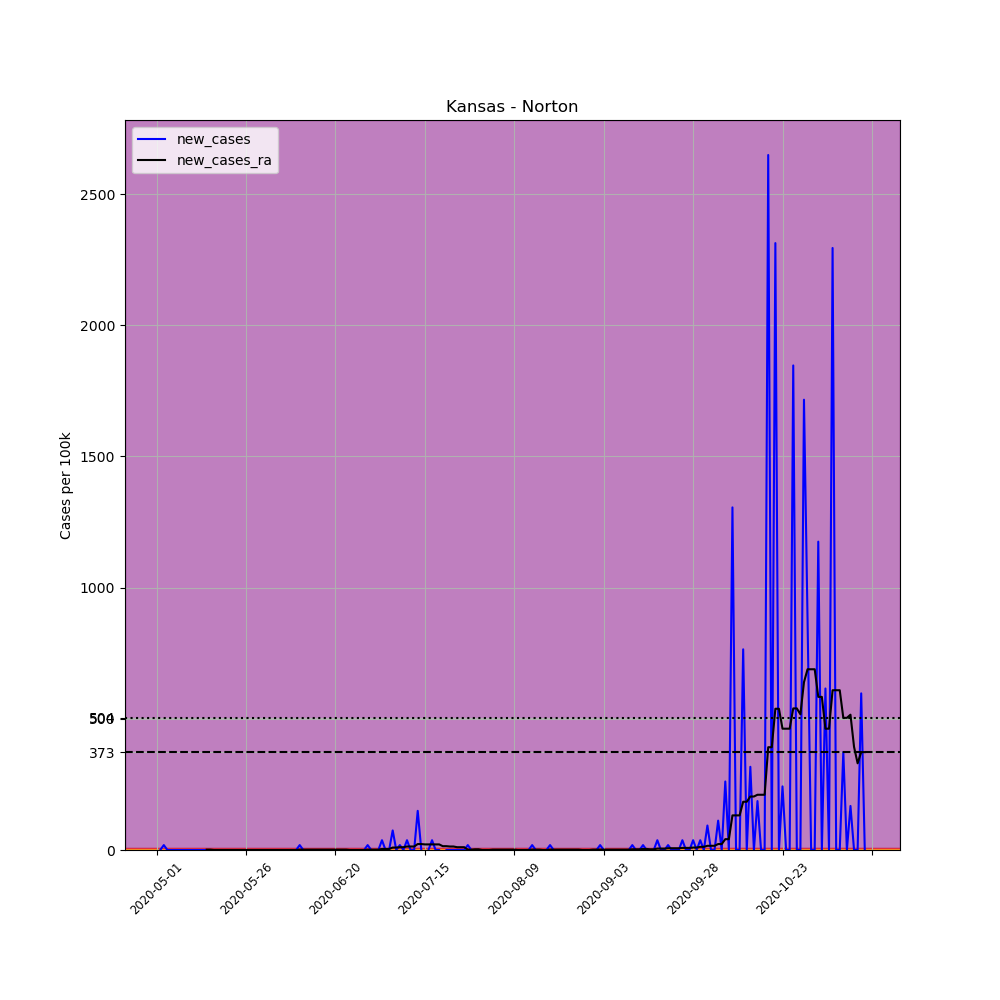

Values plotted in this chart, from the file beside it:
, date, county, state, fips, cases, deaths, COUNTY, STNAME, CTYNAME, POPESTIMATE2019, per_100k, new_cases, new_cases_ra
665270, 2020-05-01, Norton, Kansas, 20137, 1, 0, 137, Kansas, Norton, 5361, 18.65, , 
665271, 2020-05-02, Norton, Kansas, 20137, 1, 0, 137, Kansas, Norton, 5361, 18.65, 0.0, 
665272, 2020-05-03, Norton, Kansas, 20137, 2, 0, 137, Kansas, Norton, 5361, 37.31, 18.65, 
665273, 2020-05-04, Norton, Kansas, 20137, 2, 0, 137, Kansas, Norton, 5361, 37.31, 0.0, 
665274, 2020-05-05, Norton, Kansas, 20137, 2, 0, 137, Kansas, Norton, 5361, 37.31, 0.0, 
665275, 2020-05-06, Norton, Kansas, 20137, 2, 0, 137, Kansas, Norton, 5361, 37.31, 0.0, 
665276, 2020-05-07, Norton, Kansas, 20137, 2, 0, 137, Kansas, Norton, 5361, 37.31, 0.0, 
665277, 2020-05-08, Norton, Kansas, 20137, 2, 0, 137, Kansas, Norton, 5361, 37.31, 0.0, 
665278, 2020-05-09, Norton, Kansas, 20137, 2, 0, 137, Kansas, Norton, 5361, 37.31, 0.0, 
665279, 2020-05-10, Norton, Kansas, 20137, 2, 0, 137, Kansas, Norton, 5361, 37.31, 0.0, 
665280, 2020-05-11, Norton, Kansas, 20137, 2, 0, 137, Kansas, Norton, 5361, 37.31, 0.0, 
665281, 2020-05-12, Norton, Kansas, 20137, 2, 0, 137, Kansas, Norton, 5361, 37.31, 0.0, 
665282, 2020-05-13, Norton, Kansas, 20137, 2, 0, 137, Kansas, Norton, 5361, 37.31, 0.0, 
665283, 2020-05-14, Norton, Kansas, 20137, 2, 0, 137, Kansas, Norton, 5361, 37.31, 0.0, 
665284, 2020-05-15, Norton, Kansas, 20137, 2, 0, 137, Kansas, Norton, 5361, 37.31, 0.0, 1.332
665285, 2020-05-16, Norton, Kansas, 20137, 2, 0, 137, Kansas, Norton, 5361, 37.31, 0.0, 1.332
665286, 2020-05-17, Norton, Kansas, 20137, 2, 0, 137, Kansas, Norton, 5361, 37.31, 0.0, 0.0
665287, 2020-05-18, Norton, Kansas, 20137, 2, 0, 137, Kansas, Norton, 5361, 37.31, 0.0, 0.0
665288, 2020-05-19, Norton, Kansas, 20137, 2, 0, 137, Kansas, Norton, 5361, 37.31, 0.0, 0.0
665289, 2020-05-20, Norton, Kansas, 20137, 2, 0, 137, Kansas, Norton, 5361, 37.31, 0.0, 0.0
665290, 2020-05-21, Norton, Kansas, 20137, 2, 0, 137, Kansas, Norton, 5361, 37.31, 0.0, 0.0
665291, 2020-05-22, Norton, Kansas, 20137, 2, 0, 137, Kansas, Norton, 5361, 37.31, 0.0, 0.0
665292, 2020-05-23, Norton, Kansas, 20137, 2, 0, 137, Kansas, Norton, 5361, 37.31, 0.0, 0.0
665293, 2020-05-24, Norton, Kansas, 20137, 2, 0, 137, Kansas, Norton, 5361, 37.31, 0.0, 0.0
665294, 2020-05-25, Norton, Kansas, 20137, 2, 0, 137, Kansas, Norton, 5361, 37.31, 0.0, 0.0
665295, 2020-05-26, Norton, Kansas, 20137, 2, 0, 137, Kansas, Norton, 5361, 37.31, 0.0, 0.0
665296, 2020-05-27, Norton, Kansas, 20137, 2, 0, 137, Kansas, Norton, 5361, 37.31, 0.0, 0.0
665297, 2020-05-28, Norton, Kansas, 20137, 2, 0, 137, Kansas, Norton, 5361, 37.31, 0.0, 0.0
665298, 2020-05-29, Norton, Kansas, 20137, 2, 0, 137, Kansas, Norton, 5361, 37.31, 0.0, 0.0
665299, 2020-05-30, Norton, Kansas, 20137, 2, 0, 137, Kansas, Norton, 5361, 37.31, 0.0, 0.0
665300, 2020-05-31, Norton, Kansas, 20137, 2, 0, 137, Kansas, Norton, 5361, 37.31, 0.0, 0.0
665301, 2020-06-01, Norton, Kansas, 20137, 2, 0, 137, Kansas, Norton, 5361, 37.31, 0.0, 0.0
665302, 2020-06-02, Norton, Kansas, 20137, 2, 0, 137, Kansas, Norton, 5361, 37.31, 0.0, 0.0
665303, 2020-06-03, Norton, Kansas, 20137, 2, 0, 137, Kansas, Norton, 5361, 37.31, 0.0, 0.0
665304, 2020-06-04, Norton, Kansas, 20137, 2, 0, 137, Kansas, Norton, 5361, 37.31, 0.0, 0.0
665305, 2020-06-05, Norton, Kansas, 20137, 2, 0, 137, Kansas, Norton, 5361, 37.31, 0.0, 0.0
665306, 2020-06-06, Norton, Kansas, 20137, 2, 0, 137, Kansas, Norton, 5361, 37.31, 0.0, 0.0
665307, 2020-06-07, Norton, Kansas, 20137, 2, 0, 137, Kansas, Norton, 5361, 37.31, 0.0, 0.0
665308, 2020-06-08, Norton, Kansas, 20137, 2, 0, 137, Kansas, Norton, 5361, 37.31, 0.0, 0.0
665309, 2020-06-09, Norton, Kansas, 20137, 2, 0, 137, Kansas, Norton, 5361, 37.31, 0.0, 0.0
665310, 2020-06-10, Norton, Kansas, 20137, 3, 0, 137, Kansas, Norton, 5361, 55.96, 18.65, 1.332
665311, 2020-06-11, Norton, Kansas, 20137, 3, 0, 137, Kansas, Norton, 5361, 55.96, 0.0, 1.332
665312, 2020-06-12, Norton, Kansas, 20137, 3, 0, 137, Kansas, Norton, 5361, 55.96, 0.0, 1.332
665313, 2020-06-13, Norton, Kansas, 20137, 3, 0, 137, Kansas, Norton, 5361, 55.96, 0.0, 1.332
665314, 2020-06-14, Norton, Kansas, 20137, 3, 0, 137, Kansas, Norton, 5361, 55.96, 0.0, 1.332
665315, 2020-06-15, Norton, Kansas, 20137, 3, 0, 137, Kansas, Norton, 5361, 55.96, 0.0, 1.332
665316, 2020-06-16, Norton, Kansas, 20137, 3, 0, 137, Kansas, Norton, 5361, 55.96, 0.0, 1.332
665317, 2020-06-17, Norton, Kansas, 20137, 3, 0, 137, Kansas, Norton, 5361, 55.96, 0.0, 1.332
665318, 2020-06-18, Norton, Kansas, 20137, 3, 0, 137, Kansas, Norton, 5361, 55.96, 0.0, 1.332
665319, 2020-06-19, Norton, Kansas, 20137, 3, 0, 137, Kansas, Norton, 5361, 55.96, 0.0, 1.332
665320, 2020-06-20, Norton, Kansas, 20137, 3, 0, 137, Kansas, Norton, 5361, 55.96, 0.0, 1.332
665321, 2020-06-21, Norton, Kansas, 20137, 3, 0, 137, Kansas, Norton, 5361, 55.96, 0.0, 1.332
665322, 2020-06-22, Norton, Kansas, 20137, 3, 0, 137, Kansas, Norton, 5361, 55.96, 0.0, 1.332
665323, 2020-06-23, Norton, Kansas, 20137, 3, 0, 137, Kansas, Norton, 5361, 55.96, 0.0, 1.332
665324, 2020-06-24, Norton, Kansas, 20137, 3, 0, 137, Kansas, Norton, 5361, 55.96, 0.0, 0.0
665325, 2020-06-25, Norton, Kansas, 20137, 3, 0, 137, Kansas, Norton, 5361, 55.96, 0.0, 0.0
665326, 2020-06-26, Norton, Kansas, 20137, 3, 0, 137, Kansas, Norton, 5361, 55.96, 0.0, 0.0
665327, 2020-06-27, Norton, Kansas, 20137, 3, 0, 137, Kansas, Norton, 5361, 55.96, 0.0, 0.0
665328, 2020-06-28, Norton, Kansas, 20137, 3, 0, 137, Kansas, Norton, 5361, 55.96, 0.0, 0.0
665329, 2020-06-29, Norton, Kansas, 20137, 4, 0, 137, Kansas, Norton, 5361, 74.61, 18.65, 1.332
... 139 more rows
